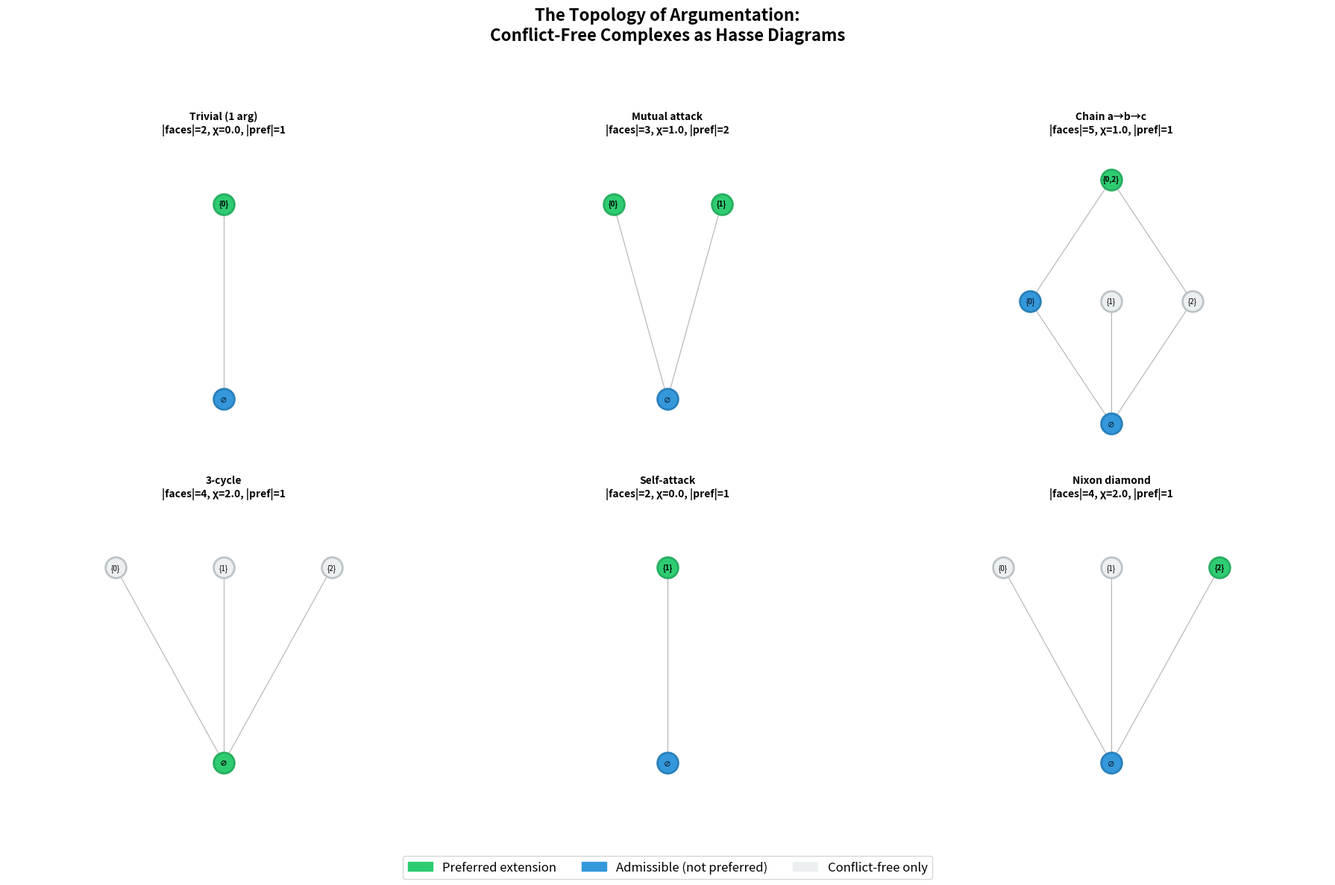

The matplotlib source for this figure:
#!/usr/bin/env python3
"""
Demo: The Topology of Argumentation
Computes conflict-free complexes, admissible sets, and preferred extensions
for several example argumentation frameworks.
"""

from itertools import combinations
from typing import Set, FrozenSet, List, Tuple, Dict


def is_conflict_free(S: FrozenSet[int], attacks: Set[Tuple[int, int]]) -> bool:
    """Check if S is conflict-free: no argument in S attacks another in S."""
    for a in S:
        for b in S:
            if (a, b) in attacks:
                return False
    return True


def defends(S: FrozenSet[int], a: int, attacks: Set[Tuple[int, int]]) -> bool:
    """Check if S defends argument a."""
    for b, target in attacks:
        if target == a:
            # b attacks a; check if some c in S attacks b
            if not any((c, b) in attacks for c in S):
                return False
    return True


def is_admissible(S: FrozenSet[int], attacks: Set[Tuple[int, int]]) -> bool:
    """Check if S is admissible: conflict-free and self-defending."""
    if not is_conflict_free(S, attacks):
        return False
    return all(defends(S, a, attacks) for a in S)


def all_subsets(args: Set[int]) -> List[FrozenSet[int]]:
    """Generate all subsets of args."""
    result = []
    args_list = sorted(args)
    for r in range(len(args_list) + 1):
        for combo in combinations(args_list, r):
            result.append(frozenset(combo))
    return result


def conflict_free_complex(args: Set[int], attacks: Set[Tuple[int, int]]) -> List[FrozenSet[int]]:
    """Compute the conflict-free complex (all conflict-free sets)."""
    return [S for S in all_subsets(args) if is_conflict_free(S, attacks)]


def preferred_extensions(args: Set[int], attacks: Set[Tuple[int, int]]) -> List[FrozenSet[int]]:
    """Compute preferred extensions (maximal admissible sets)."""
    admissible_sets = [S for S in all_subsets(args) if is_admissible(S, attacks)]
    # Keep only maximal ones
    preferred = []
    for S in admissible_sets:
        if not any(S < T for T in admissible_sets):
            preferred.append(S)
    return preferred


def euler_characteristic(complex: List[FrozenSet[int]]) -> int:
    """Compute Euler characteristic from face counts by dimension."""
    if not complex:
        return 0
    max_dim = max(len(f) for f in complex) - 1
    chi = 0
    for d in range(-1, max_dim + 1):
        count = sum(1 for f in complex if len(f) == d + 1)
        chi += (-1) ** d * count
    return chi


def grounded_extension(args: Set[int], attacks: Set[Tuple[int, int]]) -> FrozenSet[int]:
    """Compute grounded extension via least fixed point of the characteristic function."""
    S: Set[int] = set()
    changed = True
    while changed:
        changed = False
        for a in args:
            if a not in S and defends(frozenset(S), a, attacks):
                S.add(a)
                changed = True
    return frozenset(S)


def print_framework(name: str, args: Set[int], attacks: Set[Tuple[int, int]]):
    """Print analysis of an argumentation framework."""
    print(f"\n{'='*60}")
    print(f"Framework: {name}")
    print(f"Arguments: {sorted(args)}")
    print(f"Attacks: {sorted(attacks)}")

    cf = conflict_free_complex(args, attacks)
    print(f"\nConflict-free complex ({len(cf)} faces):")
    for dim in range(-1, max((len(f) - 1 for f in cf), default=-1) + 1):
        faces_at_dim = [f for f in cf if len(f) == dim + 1]
        if faces_at_dim:
            print(f"  dim {dim}: {[set(f) for f in faces_at_dim]}")

    chi = euler_characteristic(cf)
    print(f"\nEuler characteristic χ = {chi}")

    pref = preferred_extensions(args, attacks)
    print(f"\nPreferred extensions ({len(pref)}):")
    for p in pref:
        print(f"  {set(p)}")

    gr = grounded_extension(args, attacks)
    print(f"\nGrounded extension: {set(gr)} (size {len(gr)})")

    conjectured = len(pref) - len(gr)
    print(f"\nConjecture test: χ = {chi}, |pref| - |grounded| = {len(pref)} - {len(gr)} = {conjectured}")
    if chi == conjectured:
        print("  ✓ Conjecture holds for this framework")
    else:
        print("  ✗ CONJECTURE FAILS! (as we proved formally)")

    # Direction invariance check
    reversed_attacks = {(b, a) for a, b in attacks}
    cf_rev = conflict_free_complex(args, reversed_attacks)
    print(f"\nDirection invariance: reversed complex has {len(cf_rev)} faces", end="")
    if len(cf_rev) == len(cf):
        print(" ✓ (same count, as proved)")
    else:
        print(" ✗ (BUG — should always match)")


if __name__ == "__main__":
    print("THE TOPOLOGY OF ARGUMENTATION")
    print("Demonstrating formally verified properties")

    # Example 1: Trivial framework (counterexample to Euler conjecture)
    print_framework("Trivial (Fin 1, no attacks)",
                    {0}, set())

    # Example 2: Mutual attack
    print_framework("Mutual attack (a ↔ b)",
                    {0, 1}, {(0, 1), (1, 0)})

    # Example 3: Linear chain a → b → c
    print_framework("Linear chain (a→b→c)",
                    {0, 1, 2}, {(0, 1), (1, 2)})

    # Example 4: Odd cycle a → b → c → a
    print_framework("Odd cycle (a→b→c→a)",
                    {0, 1, 2}, {(0, 1), (1, 2), (2, 0)})

    # Example 5: Self-attack
    print_framework("Self-attack (a attacks itself)",
                    {0, 1}, {(0, 0)})

    # Example 6: Nixon diamond
    print_framework("Nixon diamond (a↔b, c→a, c→b)",
                    {0, 1, 2}, {(0, 1), (1, 0), (2, 0), (2, 1)})

    # Example 7: Larger framework
    print_framework("Pentagon (5-cycle)",
                    {0, 1, 2, 3, 4},
                    {(0, 1), (1, 2), (2, 3), (3, 4), (4, 0)})

    # Summary
    print(f"\n{'='*60}")
    print("SUMMARY OF FORMALLY VERIFIED RESULTS:")
    print("1. Conflict-free sets form a simplicial complex (subset-closed)")
    print("2. Self-attacking arguments are excluded from all admissible sets")
    print("3. The Euler characteristic conjecture is FALSE")
    print("4. The conflict-free complex is direction-invariant")
    print("5. Defense is monotone: larger sets defend more arguments")
    print("6. Isolated vertices make the complex a cone")
    print("7. Admissible sets grow by inserting defended, compatible arguments")


#!/usr/bin/env python3
"""
Visualization: The conflict-free complex of argumentation frameworks.
Produces a Hasse diagram of the face lattice.
"""

import matplotlib.pyplot as plt
import matplotlib.patches as mpatches
from itertools import combinations
from typing import Set, FrozenSet, List, Tuple, Dict
from collections import defaultdict
import numpy as np


def conflict_free_sets(args, attacks):
    attack_set = set(attacks)
    result = []
    args_list = sorted(args)
    for r in range(len(args_list) + 1):
        for combo in combinations(args_list, r):
            S = frozenset(combo)
            conflict = False
            for a in S:
                for b in S:
                    if (a, b) in attack_set:
                        conflict = True
                        break
                if conflict:
                    break
            if not conflict:
                result.append(S)
    return result


def admissible_check(S, attacks, attacked_by):
    attack_set = set(attacks)
    for a in S:
        for b in attacked_by.get(a, set()):
            if not any((c, b) in attack_set for c in S):
                return False
    return True


def preferred_exts(args, attacks):
    attacked_by = defaultdict(set)
    for a, b in attacks:
        attacked_by[b].add(a)
    attack_set = set(attacks)
    cf = conflict_free_sets(args, attacks)
    adm = [S for S in cf if admissible_check(S, attacks, attacked_by)]
    return [S for S in adm if not any(S < T for T in adm)]


def plot_framework(ax, name, args, attacks):
    cf = conflict_free_sets(args, attacks)
    pref = preferred_exts(args, attacks)

    # Group by dimension
    by_dim = defaultdict(list)
    for f in cf:
        by_dim[len(f)].append(f)

    max_dim = max(by_dim.keys())

    # Position faces
    positions = {}
    for dim, faces in sorted(by_dim.items()):
        n = len(faces)
        for i, face in enumerate(faces):
            x = (i - (n - 1) / 2) * 1.5
            y = dim * 1.5
            positions[face] = (x, y)

    # Draw edges (face relations)
    for f1 in cf:
        for f2 in cf:
            if len(f2) == len(f1) + 1 and f1 < f2:
                x1, y1 = positions[f1]
                x2, y2 = positions[f2]
                ax.plot([x1, x2], [y1, y2], 'k-', alpha=0.3, linewidth=0.8)

    # Draw faces
    for face in cf:
        x, y = positions[face]
        is_pref = face in pref
        is_admissible = admissible_check(face, attacks,
            {b: {a for a2, b2 in attacks if b2 == b for a in [a2]} for _, b in attacks})

        color = '#2ecc71' if is_pref else ('#3498db' if is_admissible else '#ecf0f1')
        edge_color = '#27ae60' if is_pref else ('#2980b9' if is_admissible else '#bdc3c7')

        label = '∅' if not face else '{' + ','.join(str(x) for x in sorted(face)) + '}'

        ax.plot(x, y, 'o', markersize=20, color=color,
                markeredgecolor=edge_color, markeredgewidth=2, zorder=5)
        ax.text(x, y, label, ha='center', va='center', fontsize=7,
                fontweight='bold' if is_pref else 'normal', zorder=6)

    # Compute Euler characteristic
    chi = sum((-1) ** (len(f) - 1) for f in cf)

    ax.set_title(f'{name}\n|faces|={len(cf)}, χ={chi}, |pref|={len(pref)}',
                 fontsize=10, fontweight='bold')
    ax.set_xlim(-max(3, max_dim * 2), max(3, max_dim * 2))
    ax.set_ylim(-0.5, max_dim * 1.5 + 0.5)
    ax.axis('off')


def main():
    fig, axes = plt.subplots(2, 3, figsize=(18, 12))
    fig.suptitle('The Topology of Argumentation:\nConflict-Free Complexes as Hasse Diagrams',
                 fontsize=16, fontweight='bold')

    frameworks = [
        ("Trivial (1 arg)", {0}, set()),
        ("Mutual attack", {0, 1}, {(0, 1), (1, 0)}),
        ("Chain a→b→c", {0, 1, 2}, {(0, 1), (1, 2)}),
        ("3-cycle", {0, 1, 2}, {(0, 1), (1, 2), (2, 0)}),
        ("Self-attack", {0, 1}, {(0, 0)}),
        ("Nixon diamond", {0, 1, 2}, {(0, 1), (1, 0), (2, 0), (2, 1)}),
    ]

    for ax, (name, args, attacks) in zip(axes.flat, frameworks):
        plot_framework(ax, name, args, attacks)

    # Legend
    legend_elements = [
        mpatches.Patch(color='#2ecc71', label='Preferred extension'),
        mpatches.Patch(color='#3498db', label='Admissible (not preferred)'),
        mpatches.Patch(color='#ecf0f1', label='Conflict-free only'),
    ]
    fig.legend(handles=legend_elements, loc='lower center', ncol=3, fontsize=12)

    plt.tight_layout(rect=[0, 0.05, 1, 0.93])
    plt.savefig('argumentation_complex.png', dpi=150, bbox_inches='tight')
    plt.close()
    print("Saved argumentation_complex.png")


if __name__ == "__main__":
    main()
